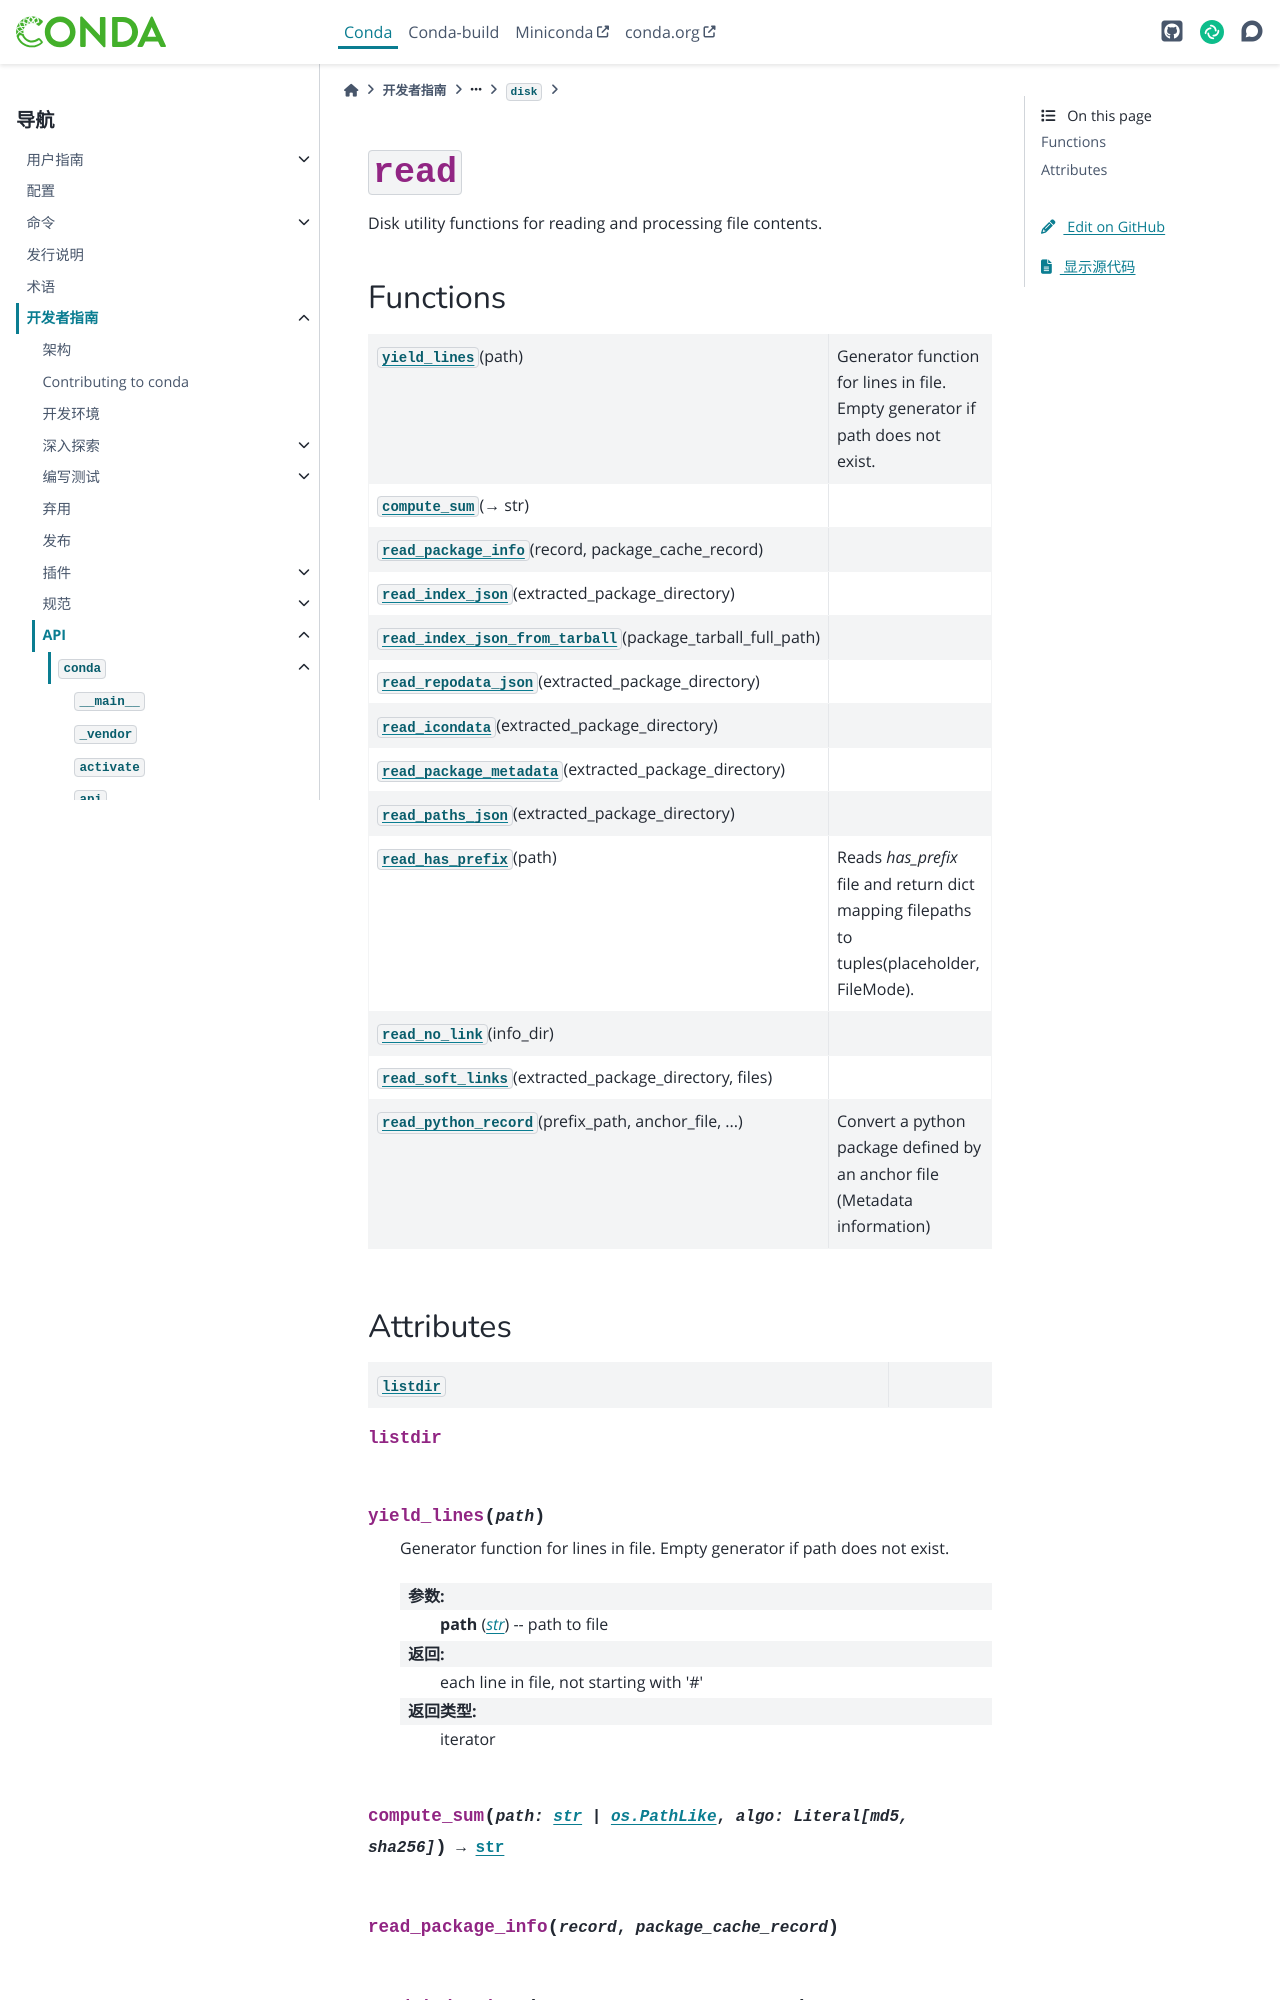

repository: hellowac/conda-zh-cn · page: dev-guide/api/conda/gateways/disk/read/index.html · generator: sphinx

:py:mod:`read`
==============

.. py:module:: conda.gateways.disk.read

.. autoapi-nested-parse::

   Disk utility functions for reading and processing file contents.




Functions
---------

.. autoapisummary::

   conda.gateways.disk.read.yield_lines
   conda.gateways.disk.read.compute_sum
   conda.gateways.disk.read.read_package_info
   conda.gateways.disk.read.read_index_json
   conda.gateways.disk.read.read_index_json_from_tarball
   conda.gateways.disk.read.read_repodata_json
   conda.gateways.disk.read.read_icondata
   conda.gateways.disk.read.read_package_metadata
   conda.gateways.disk.read.read_paths_json
   conda.gateways.disk.read.read_has_prefix
   conda.gateways.disk.read.read_no_link
   conda.gateways.disk.read.read_soft_links
   conda.gateways.disk.read.read_python_record
